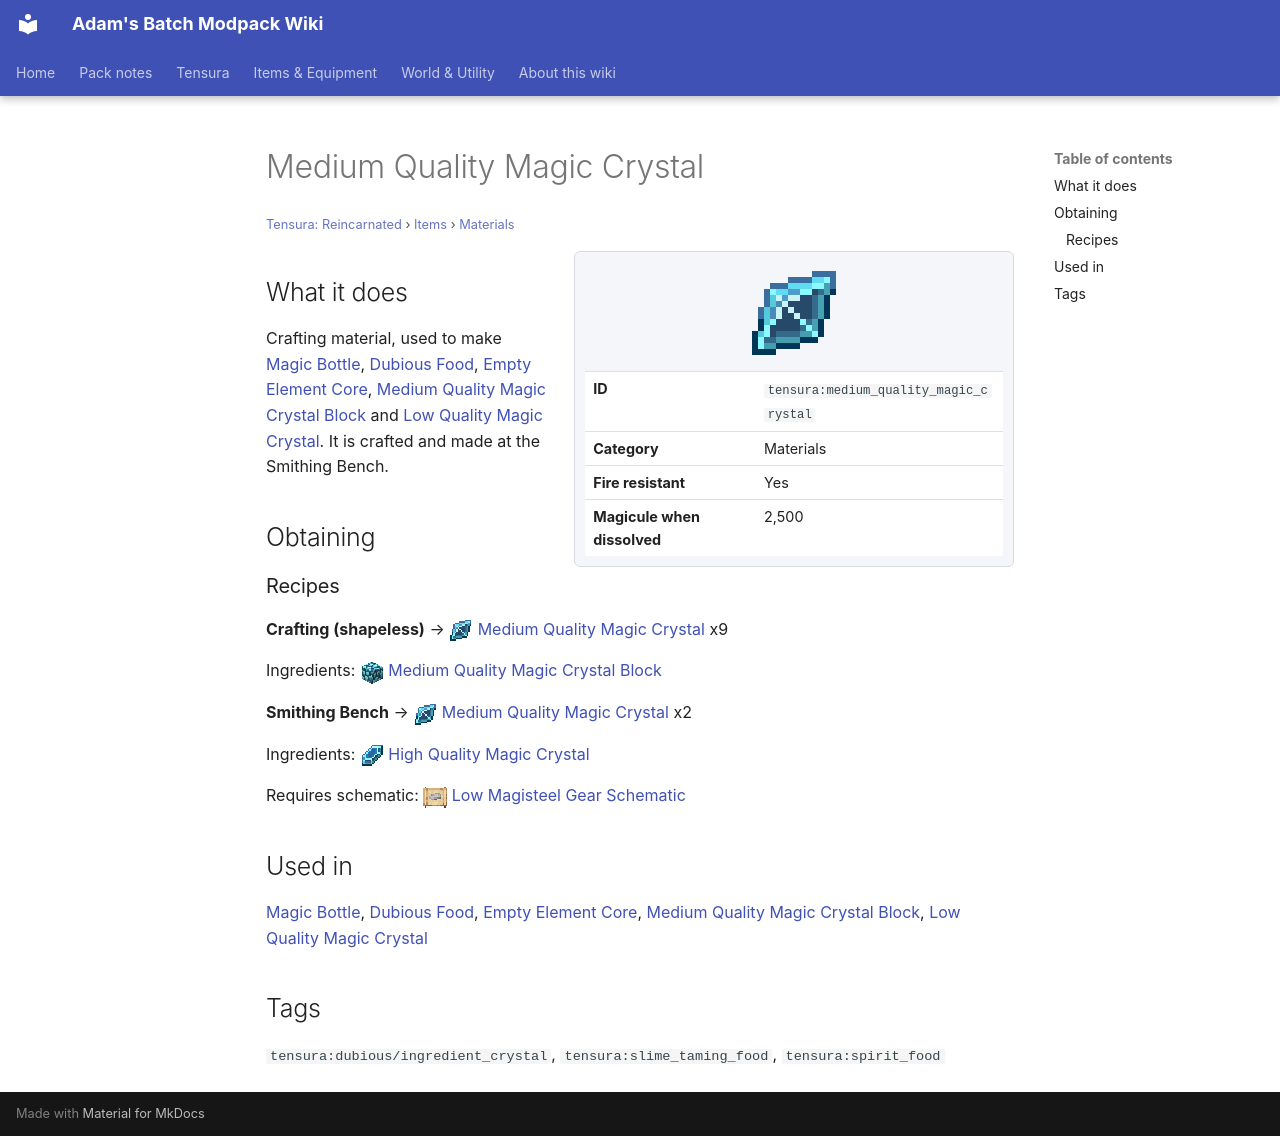

repository: Proteus-Nell/Adams-Batch-MC-Modpack-Wiki · page: tensura-reincarnated/items/materials/medium-quality-magic-crystal/index.html · generator: mkdocs

# Medium Quality Magic Crystal

<small>[Tensura: Reincarnated](../../index.md) &rsaquo; [Items](../index.md) &rsaquo; [Materials](index.md)</small>

<div class="infobox" markdown>

![Medium Quality Magic Crystal](../../../assets/icons/tensura/item/medium_quality_magic_crystal.png)

| | |
|---|---|
| **ID** | `tensura:medium_quality_magic_crystal` |
| **Category** | Materials |
| **Fire resistant** | Yes |
| **Magicule when dissolved** | 2,500 |

</div>

## What it does

Crafting material, used to make [Magic Bottle](../potions/magic-bottle.md), [Dubious Food](../miscellaneous/dubious-food.md), [Empty Element Core](../miscellaneous/element-core-empty.md), [Medium Quality Magic Crystal Block](../../blocks/medium-quality-magic-crystal-block.md) and [Low Quality Magic Crystal](low-quality-magic-crystal.md). It is crafted and made at the Smithing Bench.

## Obtaining

### Recipes

**Crafting (shapeless)** &rarr; ![](../../../assets/icons/tensura/item/medium_quality_magic_crystal.png) [Medium Quality Magic Crystal](medium-quality-magic-crystal.md) x9

Ingredients: ![](../../../assets/icons/tensura/item/medium_quality_magic_crystal_block.png) [Medium Quality Magic Crystal Block](../../blocks/medium-quality-magic-crystal-block.md)

**Smithing Bench** &rarr; ![](../../../assets/icons/tensura/item/medium_quality_magic_crystal.png) [Medium Quality Magic Crystal](medium-quality-magic-crystal.md) x2

Ingredients: ![](../../../assets/icons/tensura/item/high_quality_magic_crystal.png) [High Quality Magic Crystal](high-quality-magic-crystal.md)

Requires schematic: ![](../../../assets/icons/tensura/item/low_magisteel_gear_schematic.png) [Low Magisteel Gear Schematic](../schematics/low-magisteel-gear-schematic.md)

## Used in

[Magic Bottle](../potions/magic-bottle.md), [Dubious Food](../miscellaneous/dubious-food.md), [Empty Element Core](../miscellaneous/element-core-empty.md), [Medium Quality Magic Crystal Block](../../blocks/medium-quality-magic-crystal-block.md), [Low Quality Magic Crystal](low-quality-magic-crystal.md)

## Tags

`tensura:dubious/ingredient_crystal`, `tensura:slime_taming_food`, `tensura:spirit_food`
